21-way image classification set "images" from GitHub (sunyongke/woodRecognition); label vocabulary: Cassia siamea, Cinnamomum camphora, Dalbergia bariensis, Dalbergia cochinchinensis, Dalbergia fusca, Dalbergia latifolia, Dalbergia odorifera, Dalbergia oliveri, Diospyros ebenum, Excentrodendron hsienmu, Intsia spp, Mesua ferrea, Pterocarpus erinaceus, Pterocarpus indicus, Pterocarpus macrocarpus, Pterocarpus santalinus, Taiwania flousiana, Tectona grandis, Terminalia myriocarpa, Terminalia tomentosa, Xylia dolabriformis.

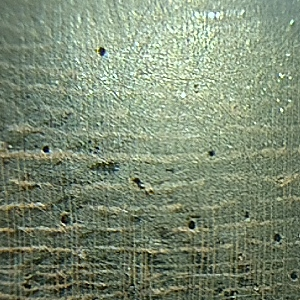
Label: Dalbergia fusca

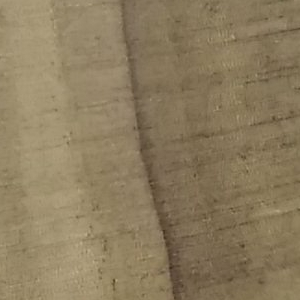
Label: Taiwania flousiana

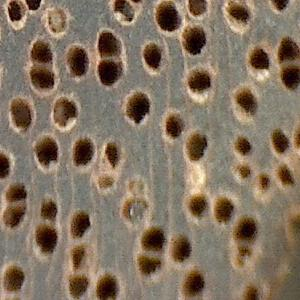
Label: Xylia dolabriformis

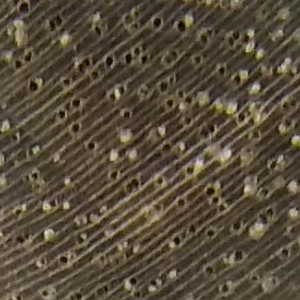
Label: Excentrodendron hsienmu

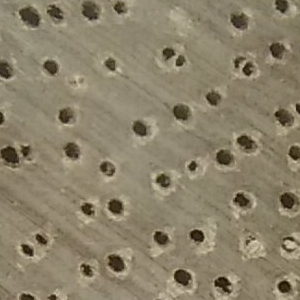
Label: Terminalia myriocarpa

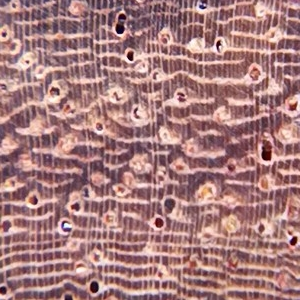
Label: Dalbergia oliveri
